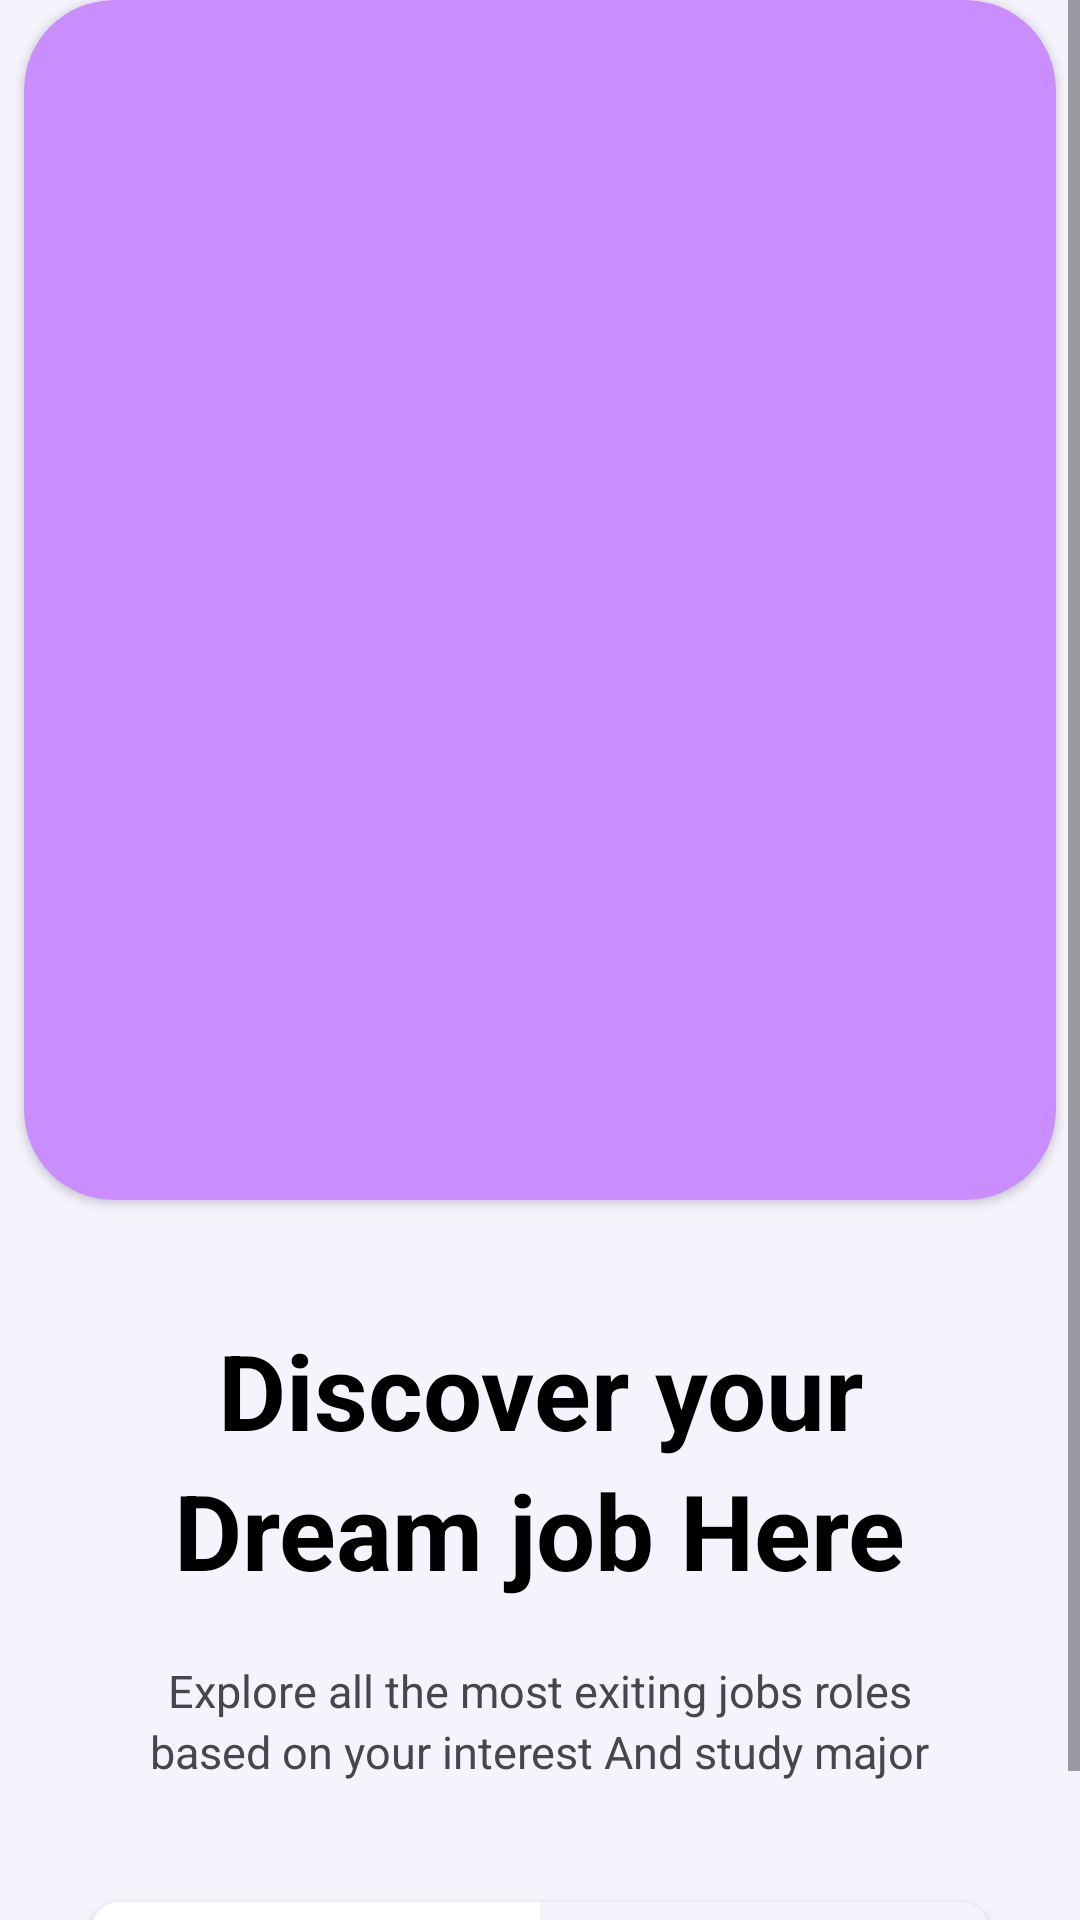

Android layout source for this screen:
<!-- AndroidManifest.xml: application theme Theme.AskQuestionPoll -->
<!-- res/layout/activity_module4_screen1.xml -->
<?xml version="1.0" encoding="utf-8"?>
<androidx.constraintlayout.widget.ConstraintLayout xmlns:android="http://schemas.android.com/apk/res/android"
    xmlns:app="http://schemas.android.com/apk/res-auto"
    xmlns:tools="http://schemas.android.com/tools"
    android:layout_width="match_parent"
    android:background="#f5f3fc"
    android:layout_height="match_parent"
    android:layout_marginTop="8dp"
    android:layout_marginBottom="20dp"
    tools:context=".Module4_Screen1">

    <ScrollView
        android:layout_width="match_parent"
        android:layout_height="match_parent">
        <androidx.constraintlayout.widget.ConstraintLayout
            android:layout_width="match_parent"
            android:layout_height="match_parent">
            <androidx.cardview.widget.CardView
                android:id="@+id/roundedCardView"
                android:layout_width="match_parent"
                android:layout_height="wrap_content"
                app:cardCornerRadius="30dp"
                app:layout_constraintEnd_toEndOf="parent"
                android:layout_margin="8dp"
                app:cardBackgroundColor="#ca8dfd"
                app:layout_constraintStart_toStartOf="parent"
                tools:ignore="MissingConstraints"> 

                <RelativeLayout
                    android:id="@+id/relativelayout_image_holder"
                    android:layout_width="match_parent"
                    android:layout_height="400dp"
                    android:elevation="0dp"
                    tools:ignore="MissingConstraints">

                    <ImageView
                        android:layout_width="match_parent"
                        android:layout_height="match_parent"
                        android:layout_marginStart="30dp"
                        android:layout_marginTop="30dp"
                        android:layout_marginEnd="30dp"
                        android:layout_marginBottom="30dp"
                        android:src="@drawable/login" />

                </RelativeLayout>
            </androidx.cardview.widget.CardView>

            <TextView
                android:layout_width="wrap_content"
                android:layout_height="wrap_content"
                android:id="@+id/txt_discover_your"
                android:text="Discover your"
                android:textColor="@color/black"
                android:textStyle="bold"
                android:layout_marginTop="40dp"
                app:layout_constraintStart_toStartOf="parent"
                android:textSize="35sp"
                app:layout_constraintEnd_toEndOf="parent"
                app:layout_constraintTop_toBottomOf="@id/roundedCardView"/>

            <TextView
                android:layout_width="wrap_content"
                android:layout_height="wrap_content"
                android:id="@+id/txt_dream_job_here"
                android:text="Dream job Here"
                android:textColor="@color/black"
                android:textStyle="bold"
                app:layout_constraintStart_toStartOf="parent"
                android:textSize="35sp"
                app:layout_constraintEnd_toEndOf="parent"
                app:layout_constraintTop_toBottomOf="@id/txt_discover_your"/>

            <TextView
                android:layout_width="wrap_content"
                android:layout_height="wrap_content"
                android:id="@+id/txt_explore"
                android:text="Explore all the most exiting jobs roles"
                android:layout_marginTop="20dp"
                app:layout_constraintStart_toStartOf="parent"
                android:textSize="15sp"
                app:layout_constraintEnd_toEndOf="parent"
                app:layout_constraintTop_toBottomOf="@id/txt_dream_job_here"/>
            <TextView
                android:layout_width="wrap_content"
                android:layout_height="wrap_content"
                android:id="@+id/txt_big_line_2"
                android:text="based on your interest And study major"
                app:layout_constraintStart_toStartOf="parent"
                android:textSize="15sp"
                app:layout_constraintEnd_toEndOf="parent"
                app:layout_constraintTop_toBottomOf="@id/txt_explore"/>

            <androidx.cardview.widget.CardView
                android:layout_width="wrap_content"
                android:layout_height="wrap_content"
                android:layout_marginTop="40dp"
                app:layout_constraintTop_toBottomOf="@id/txt_big_line_2"
                app:cardCornerRadius="10dp"
                app:cardElevation="4dp"
                app:layout_constraintStart_toStartOf="parent"
                app:layout_constraintEnd_toEndOf="parent">
                <LinearLayout
                    android:layout_width="match_parent"
                    app:layout_constraintStart_toStartOf="parent"
                    app:layout_constraintEnd_toEndOf="parent"
                    android:orientation="horizontal"
                    android:gravity="center"
                    android:layout_height="wrap_content">
                    <androidx.appcompat.widget.AppCompatButton
                        android:layout_width="150dp"
                        android:layout_marginRight="0dp"
                        android:layout_height="60dp"
                        android:background="@color/white"
                        android:text="Register"/>
                    <androidx.appcompat.widget.AppCompatButton
                        android:layout_width="150dp"
                        android:layout_height="60dp"
                        android:background="#f5f3fc"
                        android:text="Sign In"/>

                </LinearLayout>
                <Space
                    android:layout_width="match_parent"
                    android:layout_height="30dp"/>
            </androidx.cardview.widget.CardView>

        </androidx.constraintlayout.widget.ConstraintLayout>
    </ScrollView>




</androidx.constraintlayout.widget.ConstraintLayout>
<!-- resources referenced by this layout -->
<resources>
  <color name="black">#FF000000</color>
  <color name="white">#FFFFFFFF</color>
  <style name="Theme.AskQuestionPoll" parent="Base.Theme.AskQuestionPoll">
      </style>
  <style name="Base.Theme.AskQuestionPoll" parent="Theme.Material3.Light">
          <item name="bottomSheetDialogTheme">@style/AppBottomSheetDialogTheme</item>
  
          
          
      </style>
  <style name="AppBottomSheetDialogTheme" parent="Theme.Design.Light.BottomSheetDialog">
          <item name="bottomSheetStyle">@style/AppModalStyle</item>
      </style>
  <style name="AppModalStyle" parent="Widget.Design.BottomSheet.Modal">
          <item name="android:background">@drawable/bottomsheetshape</item>
      </style>
  <!-- drawable bottomsheetshape (drawable) -->
  <?xml version="1.0" encoding="utf-8"?>
  <selector xmlns:android="http://schemas.android.com/apk/res/android">
  
      <item>
          <shape>
              <solid android:color="@color/cyan"/>
              <corners android:topRightRadius="30dp" android:topLeftRadius="30dp"/>
          </shape>
      </item>
  </selector>
  <color name="cyan">#2EFFE8</color>
</resources>
